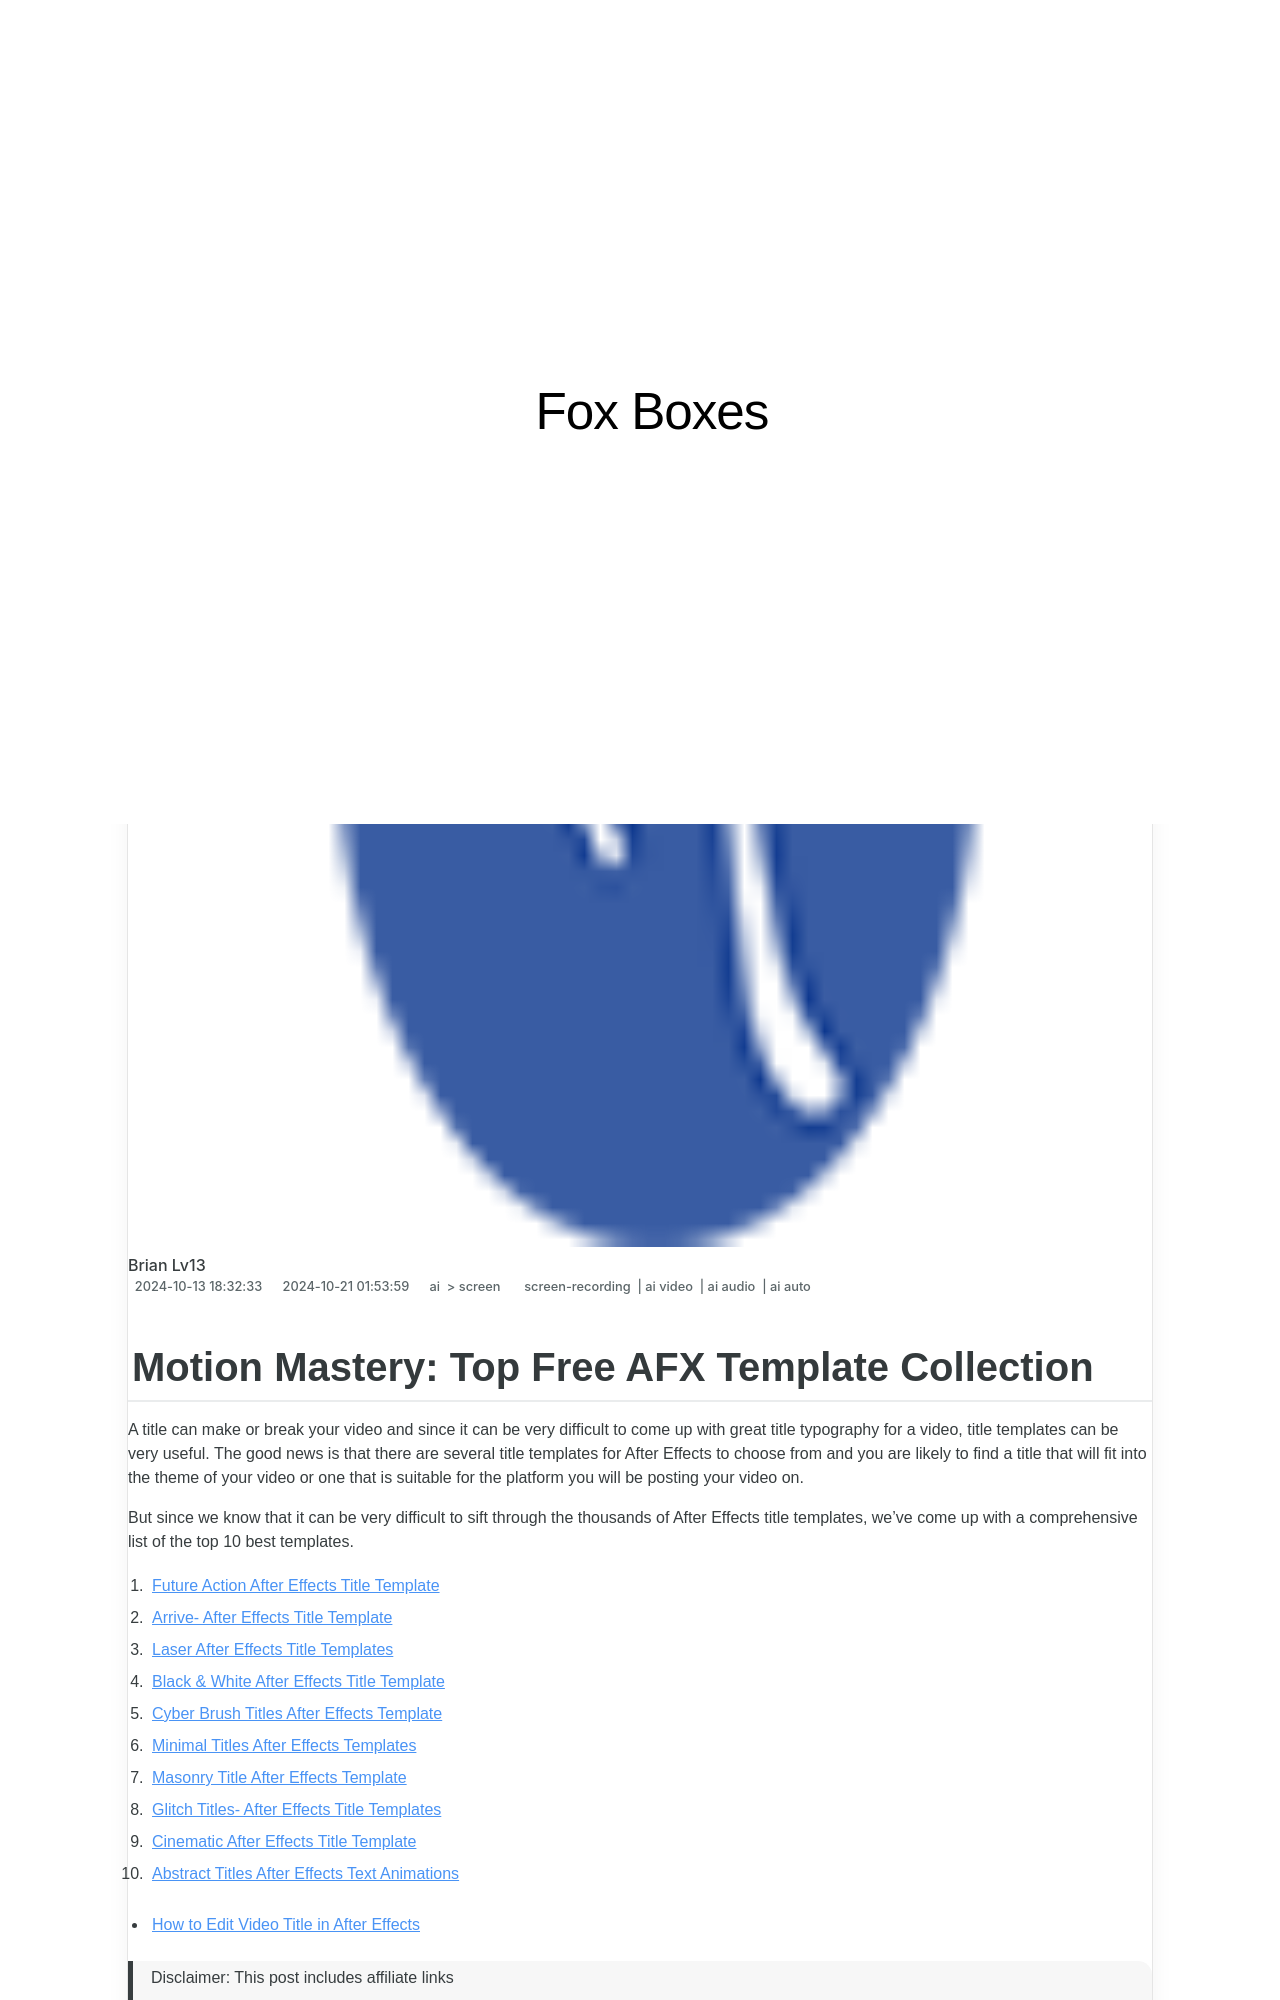

repository: techidaily/site-fox-boxes · page: updated-motion-mastery-top-free-afx-template-collection/index.html · generator: jekyll

---
title: "\"[Updated] Motion Mastery  Top Free AFX Template Collection\""
date: 2024-10-13T18:32:33.398Z
updated: 2024-10-21T01:53:59.175Z
tags: 
  - screen-recording
  - ai video
  - ai audio
  - ai auto
categories: 
  - ai
  - screen
description: "\"This Article Describes [Updated] Motion Mastery: Top Free AFX Template Collection\""
excerpt: "\"This Article Describes [Updated] Motion Mastery: Top Free AFX Template Collection\""
keywords: "Motion Free AFX,AFX Template Essentials,Free AFX Resources,AFX Templates Available,Mastering AFX Animations,Top Free AFX Collections,AFX Design Tools Collection"
thumbnail: https://thmb.techidaily.com/259bceb776cdbf3be867bf48c477b3f9885a0b2e906117f4f6cafe9378e4fe6f.jpg
---
